Run: headless pygame with SDL's dummy video driver; simulated clock (each Clock.tick advances the game by its frame time, no real sleeping); random seed 0; keys injected as events and as key.get_pressed() state; no mouse input.
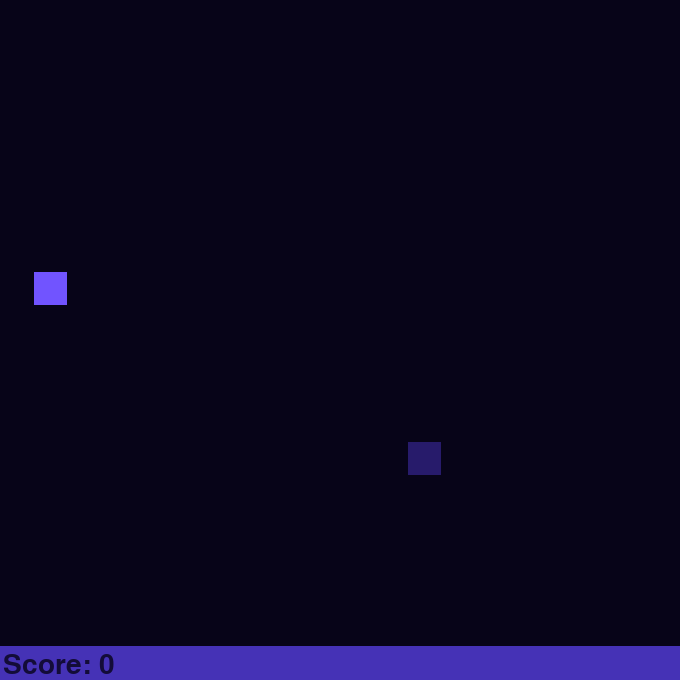
Frame 1 of 4 · flips 1–60 · no input
Frame 2 of 4 · flips 61–180 · tapped SPACE, RETURN · held RIGHT (→), D · screen unchanged from frame 1, image omitted
Frame 3 of 4 · flips 181–300 · held DOWN (↓), S · screen unchanged from frame 2, image omitted
Frame 4 of 4 · flips 301–420 · held LEFT (←), A, UP (↑), W · screen unchanged from frame 3, image omitted

The pygame program that drew these frames:

import pygame
import random
from pygame.math import Vector2
pygame.init()
pygame.font.init()


class Snake:
    def __init__(self):
        self.head = Vector2(random.randint(0, GRID_DIMENSIONS[0] - 1), random.randint(0, GRID_DIMENSIONS[1] - 1))
        self.body = [self.head]
        self.eat = False

        # Possible directions
        self.up, self.down = Vector2(0, -1), Vector2(0, 1)
        self.left, self.right = Vector2(-1, 0), Vector2(1, 0)

        # Current direction
        self.direction = Vector2(0, 0)

        # Delay before move (affects snake's speed)
        self.move_delay = 150
        self.time = 0

    def delta_time(self):
        time_now = pygame.time.get_ticks()
        if time_now - self.time > self.move_delay:
            self.time = time_now
            return True
        return False

    def draw_snake(self):
        for x, y in enumerate(self.body):
            snake_rect = pygame.Rect(int(y[0] * CELL_SIZE), int(y[1] * CELL_SIZE), CELL_SIZE - 1, CELL_SIZE - 1)
            pygame.draw.rect(screen, pygame.Color((39, 27, 107)), snake_rect)

    def move_snake(self):
        if self.delta_time():
            if self.eat:
                body_copy = self.body[:]
                body_copy.insert(0, body_copy[0] + self.direction)
                self.body = body_copy
                self.eat = False
            elif len(self.body) == 1:
                body_copy = [self.body[0] + self.direction]
                self.body = body_copy
            else:
                body_copy = self.body[:-1]
                body_copy.insert(0, body_copy[0] + self.direction)
                self.body = body_copy

    def grow(self):
        self.eat = True


class Food:
    def __init__(self):
        self.x = random.randint(0, GRID_DIMENSIONS[0] - 1)
        self.y = random.randint(0, GRID_DIMENSIONS[1] - 1)
        self.pos = Vector2(self.x, self.y)

    def draw_food(self):
        food_rect = pygame.Rect(int(self.pos.x * CELL_SIZE), int(self.pos.y * CELL_SIZE), CELL_SIZE - 1, CELL_SIZE - 1)
        pygame.draw.rect(screen, pygame.Color((113, 84, 255)), food_rect)

    def respawn(self):
        self.x = random.randint(0, GRID_DIMENSIONS[0] - 1)
        self.y = random.randint(0, GRID_DIMENSIONS[1] - 1)
        self.pos = Vector2(self.x, self.y)


class Score:
    def __init__(self):
        self.value = 0
        self.font = pygame.font.Font(None, Window.y // 16)

    def draw_score(self):
        score_rect = pygame.Rect(0, (GRID_DIMENSIONS[1]) * CELL_SIZE,
                                 (GRID_DIMENSIONS[0]) * CELL_SIZE, CELL_SIZE)
        pygame.draw.rect(screen, (69, 50, 182), score_rect)
        score_text = self.font.render(f"Score: {self.value}", True, (19, 12, 56))
        screen.blit(score_text, (3, CELL_SIZE * (GRID_DIMENSIONS[0] - 1) + Window.y // 120))


class Main:
    def __init__(self):
        self.snake = Snake()
        self.food = Food()
        self.score = Score()
        self.DIRECTION_CHANGE_DELAY = 100  # Minimum time between direction changes (milliseconds)
        self.last_direction_change_time = pygame.time.get_ticks()

    def update(self):
        self.collision()
        self.border()
        self.snake.move_snake()

    def draw_elements(self):
        self.food.draw_food()
        self.snake.draw_snake()
        self.score.draw_score()

    def collision(self):
        if self.food.pos == self.snake.body[0]:
            if self.snake.move_delay > 50:
                self.snake.move_delay -= 1
            self.score.value += 15
            self.food.respawn()
            self.snake.grow()
        if self.food.pos in self.snake.body:
            self.food.respawn()
        if self.snake.body[0] in self.snake.body[1:]:
            self.snake.move_delay = 150
            self.snake.body = [self.snake.head]
            self.snake.direction = Vector2(0, 0)
            self.score.value = 0
            self.food.respawn()

    def border(self):
        if self.snake.body[0].x > GRID_DIMENSIONS[0] - 1:
            self.snake.body[0].x = 0
        if self.snake.body[0].x < 0:
            self.snake.body[0].x = GRID_DIMENSIONS[0] - 1
        if self.snake.body[0].y > GRID_DIMENSIONS[1] - 1:
            self.snake.body[0].y = 0
        if self.snake.body[0].y < 0:
            self.snake.body[0].y = GRID_DIMENSIONS[1] - 1

    def handle_input(self):
        # Make sure that moving in opposite direction is prohibited if snake have a body
        current_time = pygame.time.get_ticks()
        if current_time - self.last_direction_change_time >= self.DIRECTION_CHANGE_DELAY and len(self.snake.body) > 1:
            if event.key == pygame.K_w and self.snake.direction != self.snake.down:
                self.snake.direction = self.snake.up
                self.last_direction_change_time = current_time
            if event.key == pygame.K_s and self.snake.direction != self.snake.up:
                self.snake.direction = self.snake.down
                self.last_direction_change_time = current_time
            if event.key == pygame.K_a and self.snake.direction != self.snake.right:
                self.snake.direction = self.snake.left
                self.last_direction_change_time = current_time
            if event.key == pygame.K_d and self.snake.direction != self.snake.left:
                self.snake.direction = self.snake.right
                self.last_direction_change_time = current_time

        # Allow free movement if snake has only head
        if event.key == pygame.K_w and len(self.snake.body) == 1:
            self.snake.direction = self.snake.up
        if event.key == pygame.K_s and len(self.snake.body) == 1:
            self.snake.direction = self.snake.down
        if event.key == pygame.K_a and len(self.snake.body) == 1:
            self.snake.direction = self.snake.left
        if event.key == pygame.K_d and len(self.snake.body) == 1:
            self.snake.direction = self.snake.right


# Game window
class Window:
    def __init__(self, x_dimension, y_dimension):
        self.x = x_dimension
        self.y = y_dimension


Window = Window(680, 680)
screen = pygame.display.set_mode(size=(Window.x, Window.y), vsync=1)
pygame.display.set_caption("Snake")

# Grid
CELL_SIZE = Window.x // 20
GRID_DIMENSIONS = (20, 19)


# Game speed
clock = pygame.time.Clock()

SCREEN_UPDATE = pygame.USEREVENT
pygame.time.set_timer(SCREEN_UPDATE, 1)

main_game = Main()

# Game loop
while True:
    for event in pygame.event.get():
        if event.type == pygame.QUIT:
            exit()

        if event.type == pygame.KEYDOWN:
            main_game.handle_input()

        if event.type == SCREEN_UPDATE:
            main_game.update()

    screen.fill((7, 4, 24))

    main_game.draw_elements()

    pygame.display.update()
    clock.tick(60)
